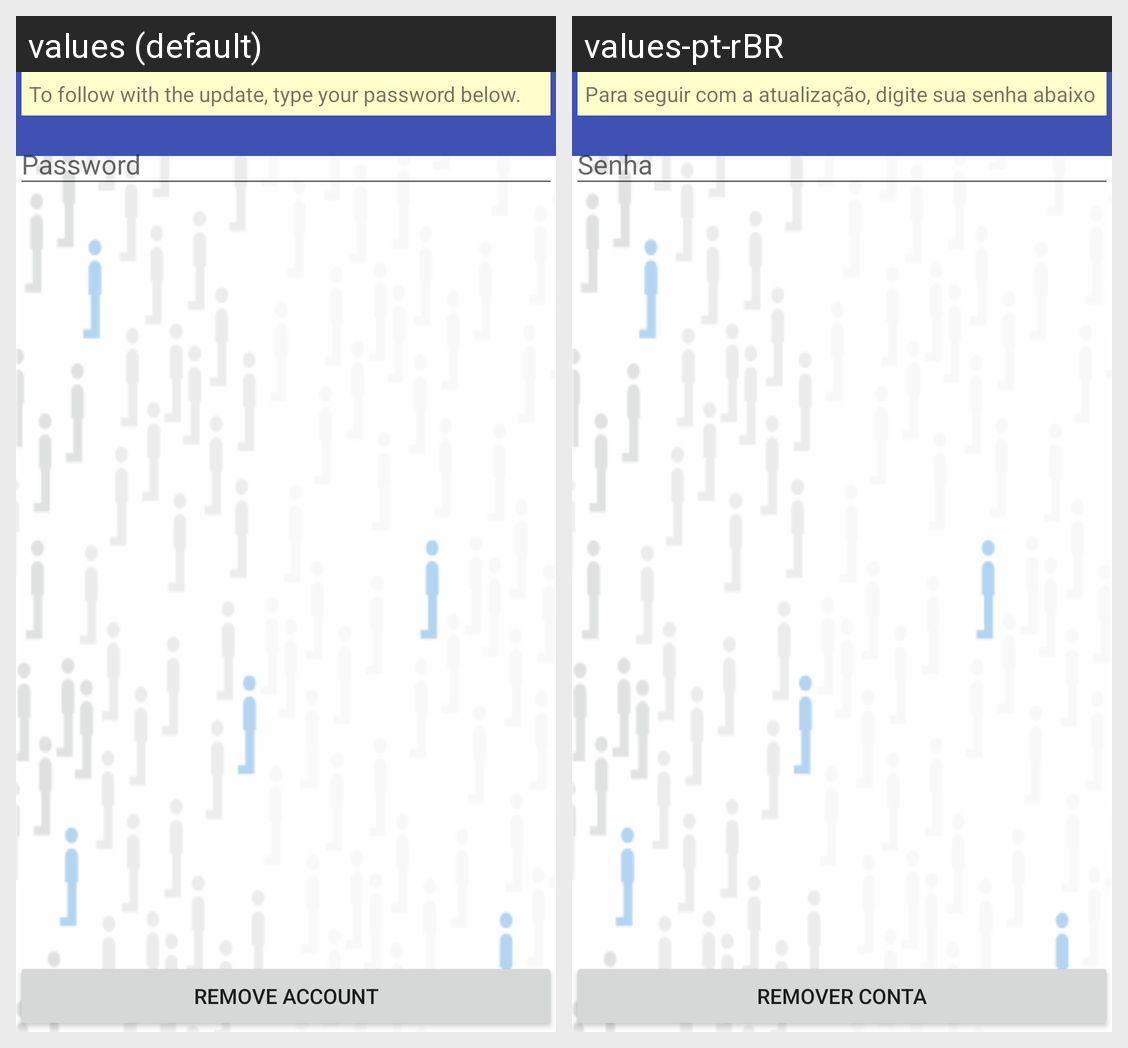

Locale-by-locale string values for the Android screen shown in this grid:
Android screen res/layout/activity_remove_user.xml rendered under 2 locales, left to right: values (default), values-pt-rBR. Device: Nexus 5 (rendered at 1080×1920; each locale shown at half size, 540×960, under a caption strip naming it); theme AppTheme.NoActionBar.
Strings drawn on this screen, with the default value and each locale's value (text and hints the layout hard-codes, and strings that could not be matched under every locale, appear in the picture but are not listed):

password_info
  values: To follow with the update, type your password below.
  values-pt-rBR: Para seguir com a atualização, digite sua senha abaixo

remove_user
  values: Remove account
  values-pt-rBR: Remover conta
